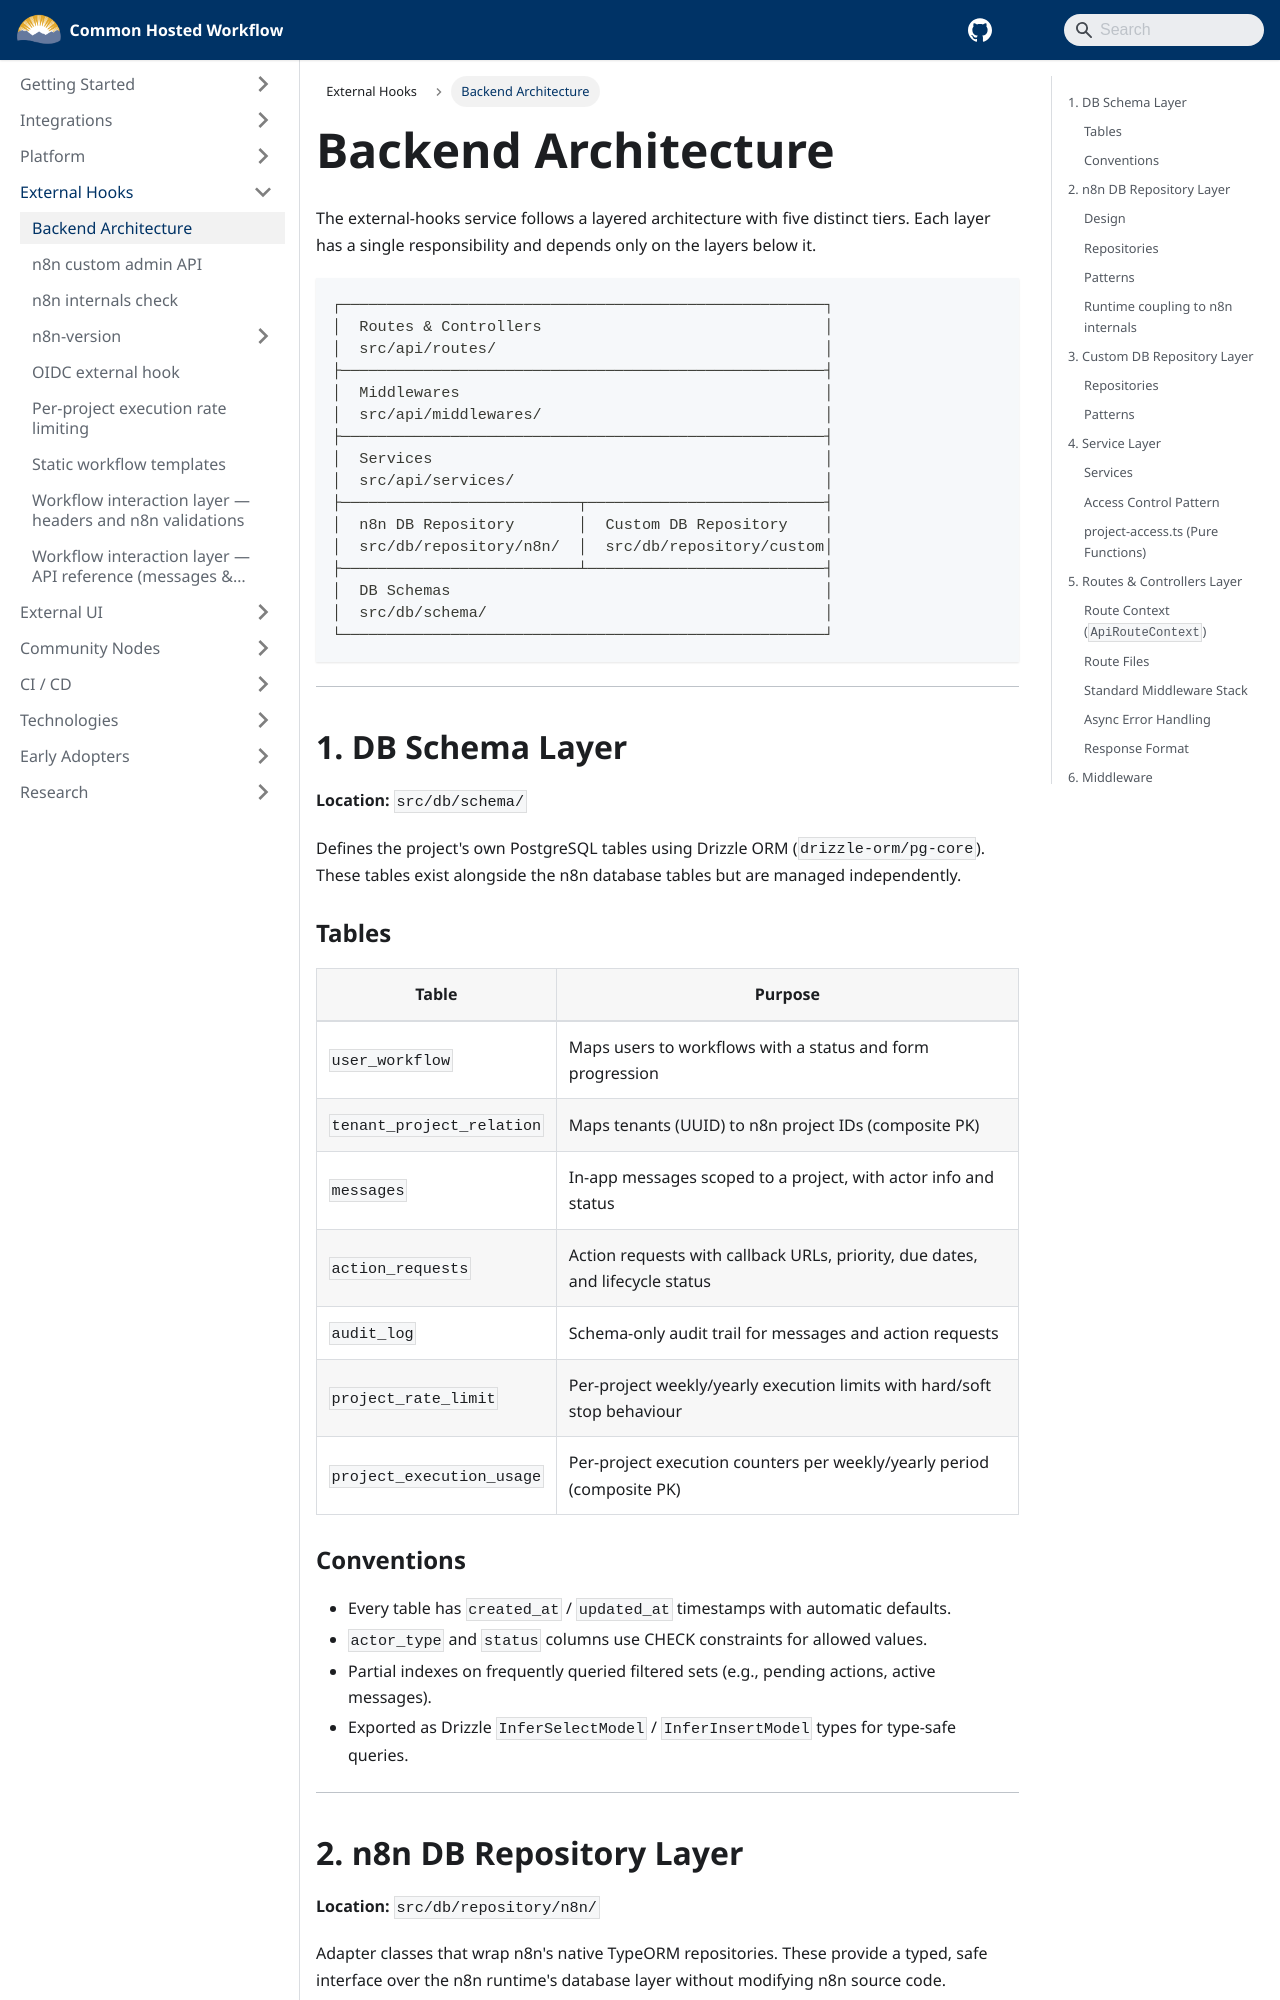

repository: bcgov/common-hosted-workflow · page: external-hooks/architecture.html · generator: docusaurus

# Backend Architecture

The external-hooks service follows a layered architecture with five distinct tiers. Each layer has a single responsibility and depends only on the layers below it.

```
┌─────────────────────────────────────────────────────┐
│  Routes & Controllers                               │
│  src/api/routes/                                    │
├─────────────────────────────────────────────────────┤
│  Middlewares                                        │
│  src/api/middlewares/                               │
├─────────────────────────────────────────────────────┤
│  Services                                           │
│  src/api/services/                                  │
├──────────────────────────┬──────────────────────────┤
│  n8n DB Repository       │  Custom DB Repository    │
│  src/db/repository/n8n/  │  src/db/repository/custom│
├──────────────────────────┴──────────────────────────┤
│  DB Schemas                                         │
│  src/db/schema/                                     │
└─────────────────────────────────────────────────────┘
```

---

## 1. DB Schema Layer

**Location:** `src/db/schema/`

Defines the project's own PostgreSQL tables using Drizzle ORM (`drizzle-orm/pg-core`). These tables exist alongside the n8n database tables but are managed independently.

### Tables

| Table                     | Purpose                                                                       |
| ------------------------- | ----------------------------------------------------------------------------- |
| `user_workflow`           | Maps users to workflows with a status and form progression                    |
| `tenant_project_relation` | Maps tenants (UUID) to n8n project IDs (composite PK)                         |
| `messages`                | In-app messages scoped to a project, with actor info and status               |
| `action_requests`         | Action requests with callback URLs, priority, due dates, and lifecycle status |
| `audit_log`               | Schema-only audit trail for messages and action requests                      |
| `project_rate_limit`      | Per-project weekly/yearly execution limits with hard/soft stop behaviour      |
| `project_execution_usage` | Per-project execution counters per weekly/yearly period (composite PK)        |

### Conventions

- Every table has `created_at` / `updated_at` timestamps with automatic defaults.
- `actor_type` and `status` columns use CHECK constraints for allowed values.
- Partial indexes on frequently queried filtered sets (e.g., pending actions, active messages).
- Exported as Drizzle `InferSelectModel` / `InferInsertModel` types for type-safe queries.

---
